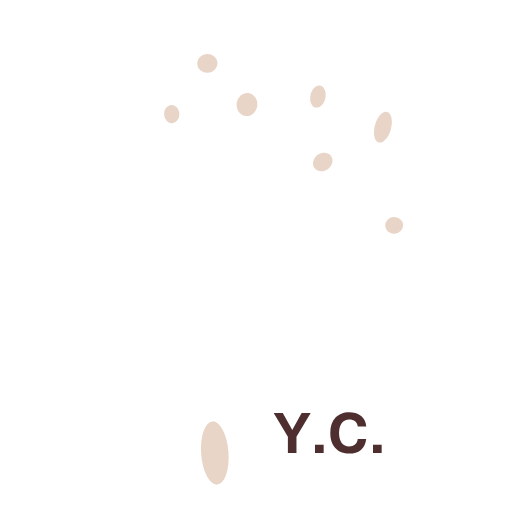
t = 0.00 s
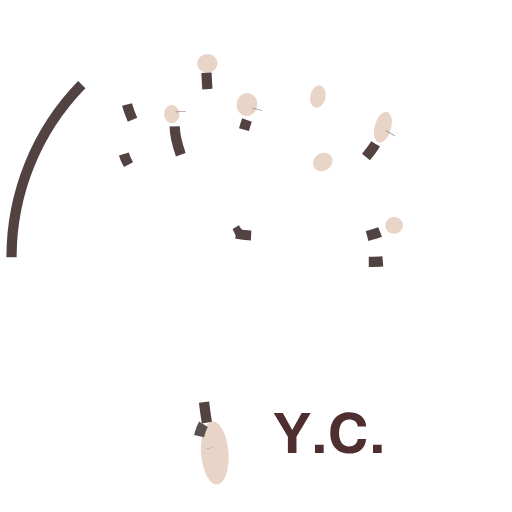
t = 0.74 s
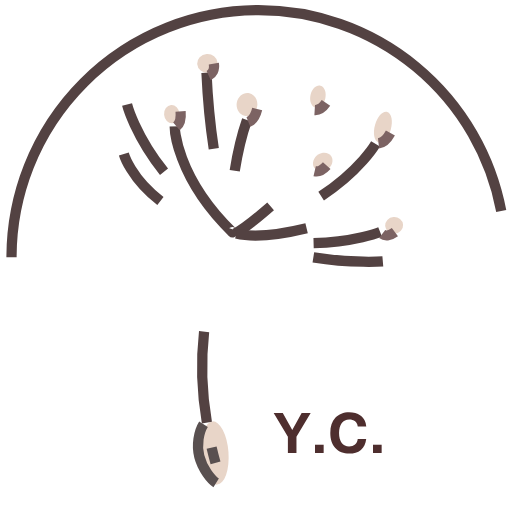
t = 1.44 s
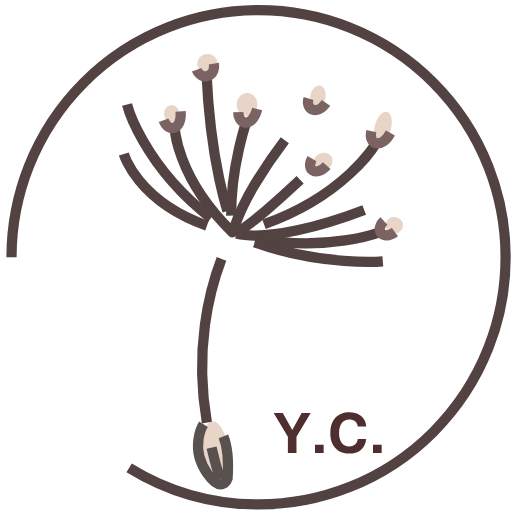
t = 2.14 s
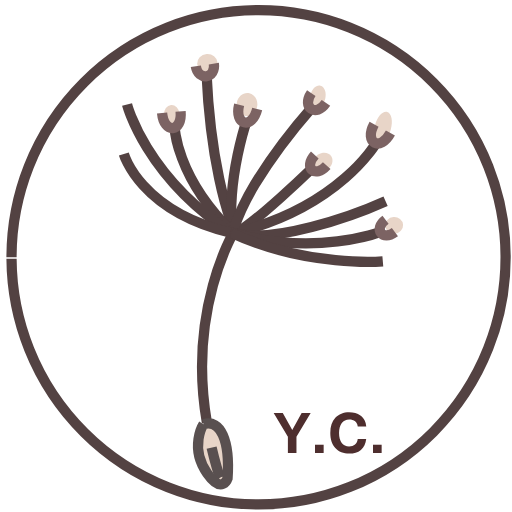
t = 2.84 s
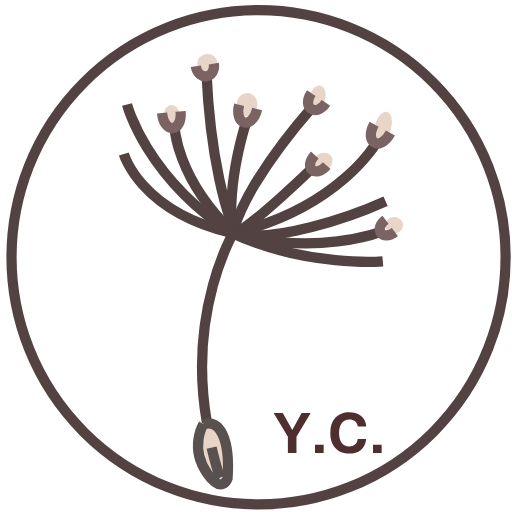
t = 3.00 s

The animated SVG that drew these frames (rendered in a browser with its animation timeline set to each time). Animation: 2 CSS @keyframes rules; one cycle of 3.00 s.

<!--?xml version="1.0" encoding="utf-8"?-->
<!-- Generator: Adobe Illustrator 16.0.0, SVG Export Plug-In . SVG Version: 6.00 Build 0)  -->

<svg version="1.1" xmlns="http://www.w3.org/2000/svg" xmlns:xlink="http://www.w3.org/1999/xlink" x="0px" y="0px" width="100px" height="100px" viewBox="0 0 100 100" enable-background="new 0 0 100 100" xml:space="preserve" style="">
<g id="åå±¤_2">
	
		<path transform="matrix(0.9973 -0.0739 0.0739 0.9973 -6.4256 3.3435)" fill="#E8D5C8" d="M39.278000000000006,88.472A2.675,6.191 0,1,1 44.628,88.472A2.675,6.191 0,1,1 39.278000000000006,88.472" class="VnSoYgRG_0"></path>
	
		<path transform="matrix(0.9973 -0.074 0.074 0.9973 -0.8038 3.0301)" fill="#E8D5C8" d="M38.501999999999995,12.365A1.996,1.839 0,1,1 42.494,12.365A1.996,1.839 0,1,1 38.501999999999995,12.365" class="VnSoYgRG_1"></path>
	<path fill="#E8D5C8" d="M50.211,20.87c-0.261,1.219-1.355,2.001-2.444,1.746c-1.09-0.254-1.762-1.45-1.501-2.669
		c0.26-1.219,1.353-2,2.443-1.746C49.797,18.455,50.471,19.651,50.211,20.87z" class="VnSoYgRG_2"></path>
	<path fill="#E8D5C8" d="M63.535,19.224c-0.275,1.173-1.143,1.958-1.938,1.753c-0.795-0.204-1.213-1.321-0.938-2.494
		c0.276-1.172,1.143-1.957,1.938-1.752S63.812,18.052,63.535,19.224z" class="VnSoYgRG_3"></path>
	
		<path transform="matrix(0.9973 -0.0739 0.0739 0.9973 -1.5549 2.5406)" fill="#E8D5C8" d="M32.046,22.277A1.499,1.775 0,1,1 35.044000000000004,22.277A1.499,1.775 0,1,1 32.046,22.277" class="VnSoYgRG_4"></path>
	<path fill="#E8D5C8" d="M64.722,30.544c0.486,0.802,0.125,1.945-0.808,2.549c-0.934,0.604-2.086,0.443-2.574-0.359
		c-0.487-0.804-0.124-1.946,0.809-2.55C63.083,29.58,64.234,29.74,64.722,30.544z" class="VnSoYgRG_5"></path>
	<path fill="#E8D5C8" d="M76.314,25.332c-0.475,1.636-1.541,2.747-2.385,2.48c-0.843-0.266-1.142-1.808-0.668-3.445
		c0.475-1.635,1.541-2.746,2.384-2.479C76.489,22.154,76.788,23.695,76.314,25.332z" class="VnSoYgRG_6"></path>
	
		<path transform="matrix(0.9973 -0.074 0.074 0.9973 -3.0464 5.8183)" fill="#E8D5C8" d="M75.22099999999999,44.009A1.751,1.626 0,1,1 78.723,44.009A1.751,1.626 0,1,1 75.22099999999999,44.009" class="VnSoYgRG_7"></path>
	<path fill="none" stroke="#534242" stroke-width="2" stroke-miterlimit="10" d="M2.25,50.25A48.25,48.25 0,1,1 98.75,50.25A48.25,48.25 0,1,1 2.25,50.25" class="VnSoYgRG_8"></path>
</g>
<g id="åå±¤_3">
</g>
<g id="åå±¤_1">
	<path fill="none" stroke="#534242" stroke-width="2" stroke-miterlimit="10" d="M40.41,82.523
		c-3.792-21.994,5.181-37.032,5.181-37.032" class="VnSoYgRG_9"></path>
	<path fill="none" stroke="#534242" stroke-width="2" stroke-miterlimit="10" d="M40.819,92.153" class="VnSoYgRG_10"></path>
	<path fill="none" stroke="#534242" stroke-width="2" stroke-miterlimit="10" d="M40.327,14.189
		c0.394,8.698,1.401,15.559,2.468,20.622c1.558,7.392,3.25,10.954,3.364,10.811" class="VnSoYgRG_11"></path>
	<path fill="none" stroke="#534242" stroke-width="2" stroke-miterlimit="10" d="M48.238,23.428c0,0-3.911,11.116-2.923,21.665" class="VnSoYgRG_12"></path>
	<path fill="none" stroke="#534242" stroke-width="2" stroke-miterlimit="10" d="M45.852,45.62
		c3.753-1.775,15.145-12.774,15.145-12.774" class="VnSoYgRG_13"></path>
	<path fill="none" stroke="#534242" stroke-width="2" stroke-miterlimit="10" d="M73.35,28.108c0,0-6.938,11.993-26.684,17.208" class="VnSoYgRG_14"></path>
	<path fill="none" stroke="#534242" stroke-width="2" stroke-miterlimit="10" d="M34.121,24.679c0,0,0.072,9.735,11.268,20.682
		c0.123,0.121,0.843-3.453,4.376-9.331c4.214-7.013,8.35-11.84,11.229-15.125" class="VnSoYgRG_15"></path>
	<path fill="none" stroke="#534242" stroke-width="2" stroke-miterlimit="10" d="M46.159,45.625
		c7.386,1.812,22.098-3.142,29.15-6.326" class="VnSoYgRG_16"></path>
	<path fill="none" stroke="#7C6363" stroke-width="2" stroke-miterlimit="10" d="M41.767,12.424
		c0.446,2.923-3.078,3.455-3.522,0.532" class="VnSoYgRG_17"></path>
	<path fill="none" stroke="#7C6363" stroke-width="2" stroke-miterlimit="10" d="M63.815,32.348
		c-2.264,2.501-4.599,0.424-2.334-2.079" class="VnSoYgRG_18"></path>
	<path fill="none" stroke="#7C6363" stroke-width="2" stroke-miterlimit="10" d="M76.254,25.98c-1.989,3.66-5.19,1.952-3.194-1.708" class="VnSoYgRG_19"></path>
	<path fill="none" stroke="#7C6363" stroke-width="2" stroke-miterlimit="10" d="M63.665,20.108c-1.934,2.828-4.802,0.9-2.868-1.929
		" class="VnSoYgRG_20"></path>
	<path fill="none" stroke="#7C6363" stroke-width="2" stroke-miterlimit="10" d="M50.236,21.296
		c-0.993,4.041-4.523,3.193-3.531-0.848" class="VnSoYgRG_21"></path>
	<path fill="none" stroke="#7C6363" stroke-width="2" stroke-miterlimit="10" d="M35.273,21.746
		c0.372,4.142-3.247,4.467-3.618,0.327" class="VnSoYgRG_22"></path>
	<path fill="none" stroke="#534242" stroke-width="2" stroke-miterlimit="10" d="M24.818,20.418c0,0,3.526,14.028,20.651,25.258" class="VnSoYgRG_23"></path>
	<path fill="none" stroke="#534242" stroke-width="2" stroke-miterlimit="10" d="M74.242,45.304c0,0-12.494,4.883-29.201,0.115" class="VnSoYgRG_24"></path>
	<path fill="none" stroke="#7C6363" stroke-width="2" stroke-miterlimit="10" d="M77.129,45.341
		c-2.401,1.793-4.237-0.63-1.832-2.421" class="VnSoYgRG_25"></path>
	<path fill="none" stroke="#7C6363" stroke-width="2" stroke-miterlimit="10" d="M24.111,31.702" class="VnSoYgRG_26"></path>
	<path fill="none" stroke="#534242" stroke-width="2" stroke-miterlimit="10" d="M24.187,30.079c0,0,3.124,11.088,20.74,15.343" class="VnSoYgRG_27"></path>
	<path fill="none" stroke="#534242" stroke-width="2" stroke-miterlimit="10" d="M74.771,51.036c0,0-14.839,1.254-29.55-5.552" class="VnSoYgRG_28"></path>
	<path fill="none" stroke="#595050" stroke-width="2" stroke-miterlimit="10" d="M41.331,87.415c0,0,1.828,7.837,2.308,6.567" class="VnSoYgRG_29"></path>
	<path fill="none" stroke="#595050" stroke-width="2" stroke-miterlimit="10" d="M39.746,82.877c0,0-2.833,4.46,0.708,9.546
		c2.921,4.193,3.992,1.013,3.992,1.013C44.969,85.981,43.003,81.766,39.746,82.877z" class="VnSoYgRG_30"></path>
	<g>
		<path fill="#4E2E2E" d="M60.678,80.659l-2.775,4.621v3.192h-1.675V85.28l-2.775-4.621h1.777l1.853,3.322l1.832-3.322H60.678z" class="VnSoYgRG_31"></path>
		<path fill="#4E2E2E" d="M63.214,88.473h-1.695v-1.613h1.695V88.473z" class="VnSoYgRG_32"></path>
		<path fill="#4E2E2E" d="M68.19,88.596c-0.552,0-1.058-0.088-1.518-0.264c-0.46-0.175-0.854-0.445-1.183-0.81
			c-0.337-0.369-0.585-0.798-0.741-1.285c-0.158-0.487-0.236-1.044-0.236-1.668c0-1.249,0.326-2.235,0.978-2.96
			c0.337-0.364,0.733-0.637,1.189-0.816c0.456-0.181,0.959-0.271,1.511-0.271c0.438,0,0.839,0.053,1.203,0.157
			s0.697,0.267,0.998,0.485c0.369,0.273,0.641,0.586,0.813,0.937s0.285,0.747,0.335,1.189h-1.668
			c-0.055-0.424-0.228-0.756-0.52-0.994c-0.292-0.24-0.679-0.359-1.162-0.359c-0.296,0-0.566,0.059-0.811,0.174
			c-0.243,0.117-0.451,0.286-0.621,0.51c-0.172,0.224-0.304,0.499-0.396,0.827c-0.094,0.328-0.141,0.702-0.141,1.121
			s0.046,0.792,0.137,1.118c0.091,0.325,0.221,0.602,0.39,0.826c0.169,0.227,0.374,0.396,0.615,0.514
			c0.241,0.115,0.513,0.174,0.813,0.174c0.483,0,0.87-0.124,1.162-0.373c0.292-0.248,0.47-0.604,0.533-1.069h1.654
			c-0.05,0.456-0.16,0.86-0.332,1.214c-0.17,0.353-0.406,0.657-0.707,0.912c-0.301,0.246-0.641,0.426-1.019,0.54
			S68.664,88.596,68.19,88.596z" class="VnSoYgRG_33"></path>
		<path fill="#4E2E2E" d="M74.541,88.473h-1.695v-1.613h1.695V88.473z" class="VnSoYgRG_34"></path>
	</g>
</g>
<style>.VnSoYgRG_0{stroke-dasharray:29 31;stroke-dashoffset:30;animation:VnSoYgRG_draw 2960ms ease-in-out 0ms forwards;}.VnSoYgRG_1{stroke-dasharray:13 15;stroke-dashoffset:14;animation:VnSoYgRG_draw 2960ms ease-in-out 1ms forwards;}.VnSoYgRG_2{stroke-dasharray:14 16;stroke-dashoffset:15;animation:VnSoYgRG_draw 2960ms ease-in-out 2ms forwards;}.VnSoYgRG_3{stroke-dasharray:12 14;stroke-dashoffset:13;animation:VnSoYgRG_draw 2960ms ease-in-out 3ms forwards;}.VnSoYgRG_4{stroke-dasharray:11 13;stroke-dashoffset:12;animation:VnSoYgRG_draw 2960ms ease-in-out 4ms forwards;}.VnSoYgRG_5{stroke-dasharray:12 14;stroke-dashoffset:13;animation:VnSoYgRG_draw 2960ms ease-in-out 5ms forwards;}.VnSoYgRG_6{stroke-dasharray:16 18;stroke-dashoffset:17;animation:VnSoYgRG_draw 2960ms ease-in-out 7ms forwards;}.VnSoYgRG_7{stroke-dasharray:11 13;stroke-dashoffset:12;animation:VnSoYgRG_draw 2960ms ease-in-out 8ms forwards;}.VnSoYgRG_8{stroke-dasharray:304 306;stroke-dashoffset:305;animation:VnSoYgRG_draw 2960ms ease-in-out 9ms forwards;}.VnSoYgRG_9{stroke-dasharray:39 41;stroke-dashoffset:40;animation:VnSoYgRG_draw 2960ms ease-in-out 10ms forwards;}.VnSoYgRG_10{stroke-dasharray:0 2;stroke-dashoffset:1;animation:VnSoYgRG_draw 2960ms ease-in-out 11ms forwards;}.VnSoYgRG_11{stroke-dasharray:33 35;stroke-dashoffset:34;animation:VnSoYgRG_draw 2960ms ease-in-out 12ms forwards;}.VnSoYgRG_12{stroke-dasharray:23 25;stroke-dashoffset:24;animation:VnSoYgRG_draw 2960ms ease-in-out 14ms forwards;}.VnSoYgRG_13{stroke-dasharray:20 22;stroke-dashoffset:21;animation:VnSoYgRG_draw 2960ms ease-in-out 15ms forwards;}.VnSoYgRG_14{stroke-dasharray:33 35;stroke-dashoffset:34;animation:VnSoYgRG_draw 2960ms ease-in-out 16ms forwards;}.VnSoYgRG_15{stroke-dasharray:54 56;stroke-dashoffset:55;animation:VnSoYgRG_draw 2960ms ease-in-out 17ms forwards;}.VnSoYgRG_16{stroke-dasharray:31 33;stroke-dashoffset:32;animation:VnSoYgRG_draw 2960ms ease-in-out 18ms forwards;}.VnSoYgRG_17{stroke-dasharray:7 9;stroke-dashoffset:8;animation:VnSoYgRG_draw 2960ms ease-in-out 20ms forwards;}.VnSoYgRG_18{stroke-dasharray:7 9;stroke-dashoffset:8;animation:VnSoYgRG_draw 2960ms ease-in-out 21ms forwards;}.VnSoYgRG_19{stroke-dasharray:8 10;stroke-dashoffset:9;animation:VnSoYgRG_draw 2960ms ease-in-out 22ms forwards;}.VnSoYgRG_20{stroke-dasharray:7 9;stroke-dashoffset:8;animation:VnSoYgRG_draw 2960ms ease-in-out 23ms forwards;}.VnSoYgRG_21{stroke-dasharray:8 10;stroke-dashoffset:9;animation:VnSoYgRG_draw 2960ms ease-in-out 24ms forwards;}.VnSoYgRG_22{stroke-dasharray:8 10;stroke-dashoffset:9;animation:VnSoYgRG_draw 2960ms ease-in-out 25ms forwards;}.VnSoYgRG_23{stroke-dasharray:34 36;stroke-dashoffset:35;animation:VnSoYgRG_draw 2960ms ease-in-out 27ms forwards;}.VnSoYgRG_24{stroke-dasharray:30 32;stroke-dashoffset:31;animation:VnSoYgRG_draw 2960ms ease-in-out 28ms forwards;}.VnSoYgRG_25{stroke-dasharray:7 9;stroke-dashoffset:8;animation:VnSoYgRG_draw 2960ms ease-in-out 29ms forwards;}.VnSoYgRG_26{stroke-dasharray:0 2;stroke-dashoffset:1;animation:VnSoYgRG_draw 2960ms ease-in-out 30ms forwards;}.VnSoYgRG_27{stroke-dasharray:27 29;stroke-dashoffset:28;animation:VnSoYgRG_draw 2960ms ease-in-out 31ms forwards;}.VnSoYgRG_28{stroke-dasharray:31 33;stroke-dashoffset:32;animation:VnSoYgRG_draw 2960ms ease-in-out 32ms forwards;}.VnSoYgRG_29{stroke-dasharray:8 10;stroke-dashoffset:9;animation:VnSoYgRG_draw 2960ms ease-in-out 34ms forwards;}.VnSoYgRG_30{stroke-dasharray:29 31;stroke-dashoffset:30;animation:VnSoYgRG_draw 2960ms ease-in-out 35ms forwards;}.VnSoYgRG_31{stroke-dasharray:30 32;stroke-dashoffset:31;animation:VnSoYgRG_draw 2960ms ease-in-out 36ms forwards;}.VnSoYgRG_32{stroke-dasharray:7 9;stroke-dashoffset:8;animation:VnSoYgRG_draw 2960ms ease-in-out 37ms forwards;}.VnSoYgRG_33{stroke-dasharray:38 40;stroke-dashoffset:39;animation:VnSoYgRG_draw 2960ms ease-in-out 38ms forwards;}.VnSoYgRG_34{stroke-dasharray:7 9;stroke-dashoffset:8;animation:VnSoYgRG_draw 2960ms ease-in-out 40ms forwards;}@keyframes VnSoYgRG_draw{100%{stroke-dashoffset:0;}}@keyframes VnSoYgRG_fade{0%{stroke-opacity:1;}94.44444444444444%{stroke-opacity:1;}100%{stroke-opacity:0;}}</style></svg>
